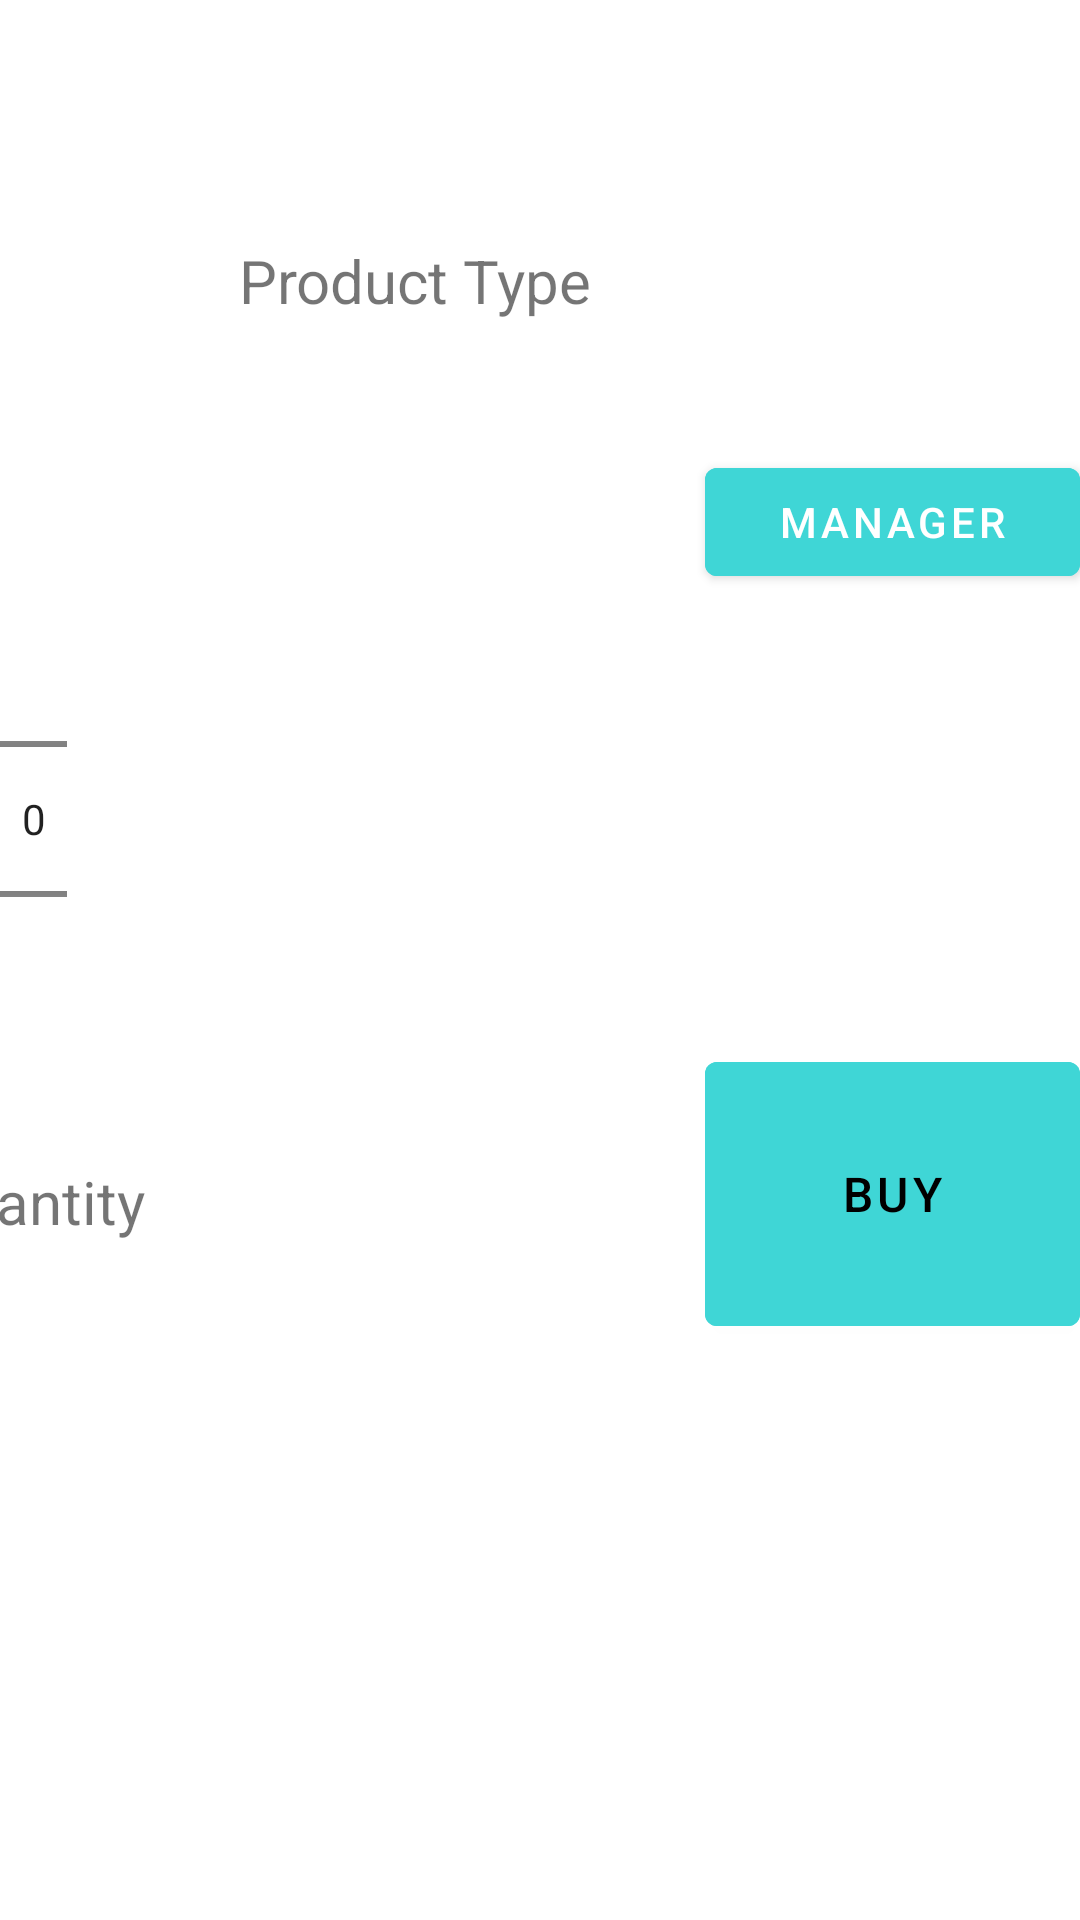

Produce the Android XML layout that renders to this screen, including the resource entries it uses.
<!-- AndroidManifest.xml: application theme Theme.CashRegApp -->
<!-- res/layout/activity_main.xml -->
<?xml version="1.0" encoding="utf-8"?>
<RelativeLayout xmlns:android="http://schemas.android.com/apk/res/android"
    xmlns:app="http://schemas.android.com/apk/res-auto"
    xmlns:tools="http://schemas.android.com/tools"
    android:layout_width="match_parent"
    android:layout_height="match_parent"
    android:orientation="horizontal"
    tools:context=".MainActivity">

    <androidx.constraintlayout.widget.ConstraintLayout
        android:id="@+id/view1"
        android:layout_width="match_parent"
        android:layout_height="wrap_content"
        android:layout_weight="33.3">


        <NumberPicker
            android:id="@+id/numberPicker"
            android:layout_width="wrap_content"
            android:layout_height="0dp"
            android:layout_marginEnd="200dp"
            app:layout_constraintBottom_toTopOf="@+id/buyBtn"
            app:layout_constraintEnd_toStartOf="@+id/totalPrice"
            app:layout_constraintHorizontal_bias="0.727"
            app:layout_constraintStart_toStartOf="parent"
            app:layout_constraintTop_toBottomOf="@+id/managerBtn"
            app:layout_constraintVertical_bias="0.0" />

        <TextView
            android:id="@+id/selectedName"
            android:layout_width="131dp"
            android:layout_height="36dp"
            android:layout_marginStart="50dp"
            android:layout_marginTop="80dp"
            android:text="Product Type"
            android:textAlignment="center"
            android:textSize="20sp"
            app:layout_constraintBottom_toBottomOf="parent"
            app:layout_constraintEnd_toStartOf="@+id/managerBtn"
            app:layout_constraintHorizontal_bias="0.428"
            app:layout_constraintStart_toStartOf="parent"
            app:layout_constraintTop_toTopOf="parent"
            app:layout_constraintVertical_bias="0.0" />

        <Button
            android:id="@+id/managerBtn"
            android:layout_width="125dp"
            android:layout_height="wrap_content"
            android:layout_marginStart="350dp"
            android:layout_marginTop="150dp"
            android:backgroundTint="#3FD6D6"
            android:text="MANAGER"
            app:layout_constraintBottom_toBottomOf="parent"
            app:layout_constraintEnd_toEndOf="parent"
            app:layout_constraintHorizontal_bias="1.0"
            app:layout_constraintStart_toStartOf="parent"
            app:layout_constraintTop_toTopOf="parent"
            app:layout_constraintVertical_bias="0.0" />

        <Button
            android:id="@+id/buyBtn"
            android:layout_width="0dp"
            android:layout_height="100dp"
            android:layout_marginTop="150dp"
            android:backgroundTint="#3FD6D6"
            android:text="BUY"
            android:textColor="#000000"
            android:textSize="16sp"
            app:layout_constraintBottom_toBottomOf="parent"
            app:layout_constraintEnd_toEndOf="@+id/managerBtn"
            app:layout_constraintHorizontal_bias="0.0"
            app:layout_constraintStart_toStartOf="@+id/managerBtn"
            app:layout_constraintTop_toBottomOf="@+id/managerBtn"
            app:layout_constraintVertical_bias="0.0"
            app:rippleColor="#020202" />

        <TextView
            android:id="@+id/totalPrice"
            android:layout_width="0dp"
            android:layout_height="29dp"
            android:textAlignment="center"
            android:textSize="20sp"
            app:layout_constraintBottom_toTopOf="@+id/buyBtn"
            app:layout_constraintEnd_toEndOf="@+id/managerBtn"
            app:layout_constraintHorizontal_bias="0.0"
            app:layout_constraintStart_toStartOf="@+id/managerBtn"
            app:layout_constraintTop_toBottomOf="@+id/managerBtn"
            app:layout_constraintVertical_bias="0.512" />

        <TextView
            android:id="@+id/selectedQty"
            android:layout_width="75dp"
            android:layout_height="wrap_content"
            android:layout_marginTop="39dp"
            android:text="Quantity"
            android:textAlignment="center"
            android:textSize="20sp"
            app:layout_constraintBottom_toBottomOf="@+id/buyBtn"
            app:layout_constraintEnd_toEndOf="@+id/numberPicker"
            app:layout_constraintStart_toStartOf="@+id/numberPicker"
            app:layout_constraintTop_toBottomOf="@+id/numberPicker"
            app:layout_constraintVertical_bias="0.0" />

    </androidx.constraintlayout.widget.ConstraintLayout>

    <ListView
        android:id="@+id/productListView"
        android:layout_width="match_parent"
        android:layout_height="wrap_content"
        android:layout_weight="66.6"
        android:layout_below="@id/view1" />

</RelativeLayout>
<!-- resources referenced by this layout -->
<resources>
  <style name="Theme.CashRegApp" parent="Theme.MaterialComponents.DayNight.DarkActionBar">
          
          <item name="colorPrimary">@color/purple_500</item>
          <item name="colorPrimaryVariant">@color/purple_700</item>
          <item name="colorOnPrimary">@color/white</item>
          
          <item name="colorSecondary">@color/teal_200</item>
          <item name="colorSecondaryVariant">@color/teal_700</item>
          <item name="colorOnSecondary">@color/black</item>
          
          <item name="android:statusBarColor" tools:targetApi="l">?attr/colorPrimaryVariant</item>
          
      </style>
  <!-- not gathered from this repository: default colours our renderer supplied (Android Studio template values) -->
  <color name="purple_500">#FF6200EE</color>
  <color name="purple_700">#FF3700B3</color>
  <color name="teal_200">#FF03DAC5</color>
  <color name="teal_700">#FF018786</color>
  <color name="black">#FF000000</color>
  <color name="white">#FFFFFFFF</color>
</resources>
